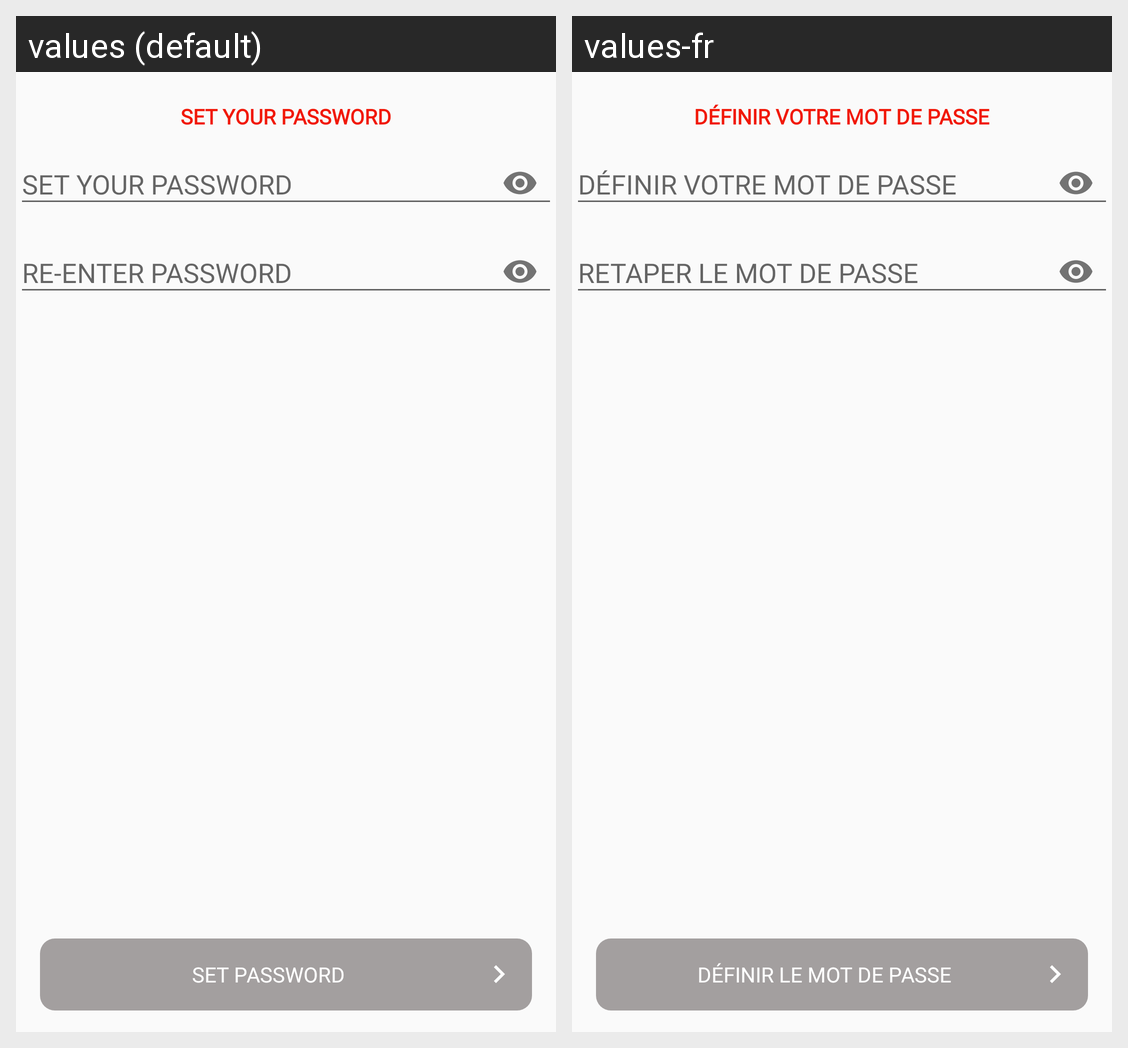

Locale-by-locale string values for the Android screen shown in this grid:
Android screen res/layout/fragment_set_password.xml rendered under 2 locales, left to right: values (default), values-fr. Device: Nexus 5 (rendered at 1080×1920; each locale shown at half size, 540×960, under a caption strip naming it); theme AppTheme.
Strings drawn on this screen, with the default value and each locale's value (text and hints the layout hard-codes, and strings that could not be matched under every locale, appear in the picture but are not listed):

set_your_password
  values: SET YOUR PASSWORD
  values-fr: DÉFINIR VOTRE MOT DE PASSE

re_enter_your_password
  values: RE-ENTER PASSWORD
  values-fr: RETAPER LE MOT DE PASSE

set_password
  values: SET PASSWORD
  values-fr: DÉFINIR LE MOT DE PASSE
